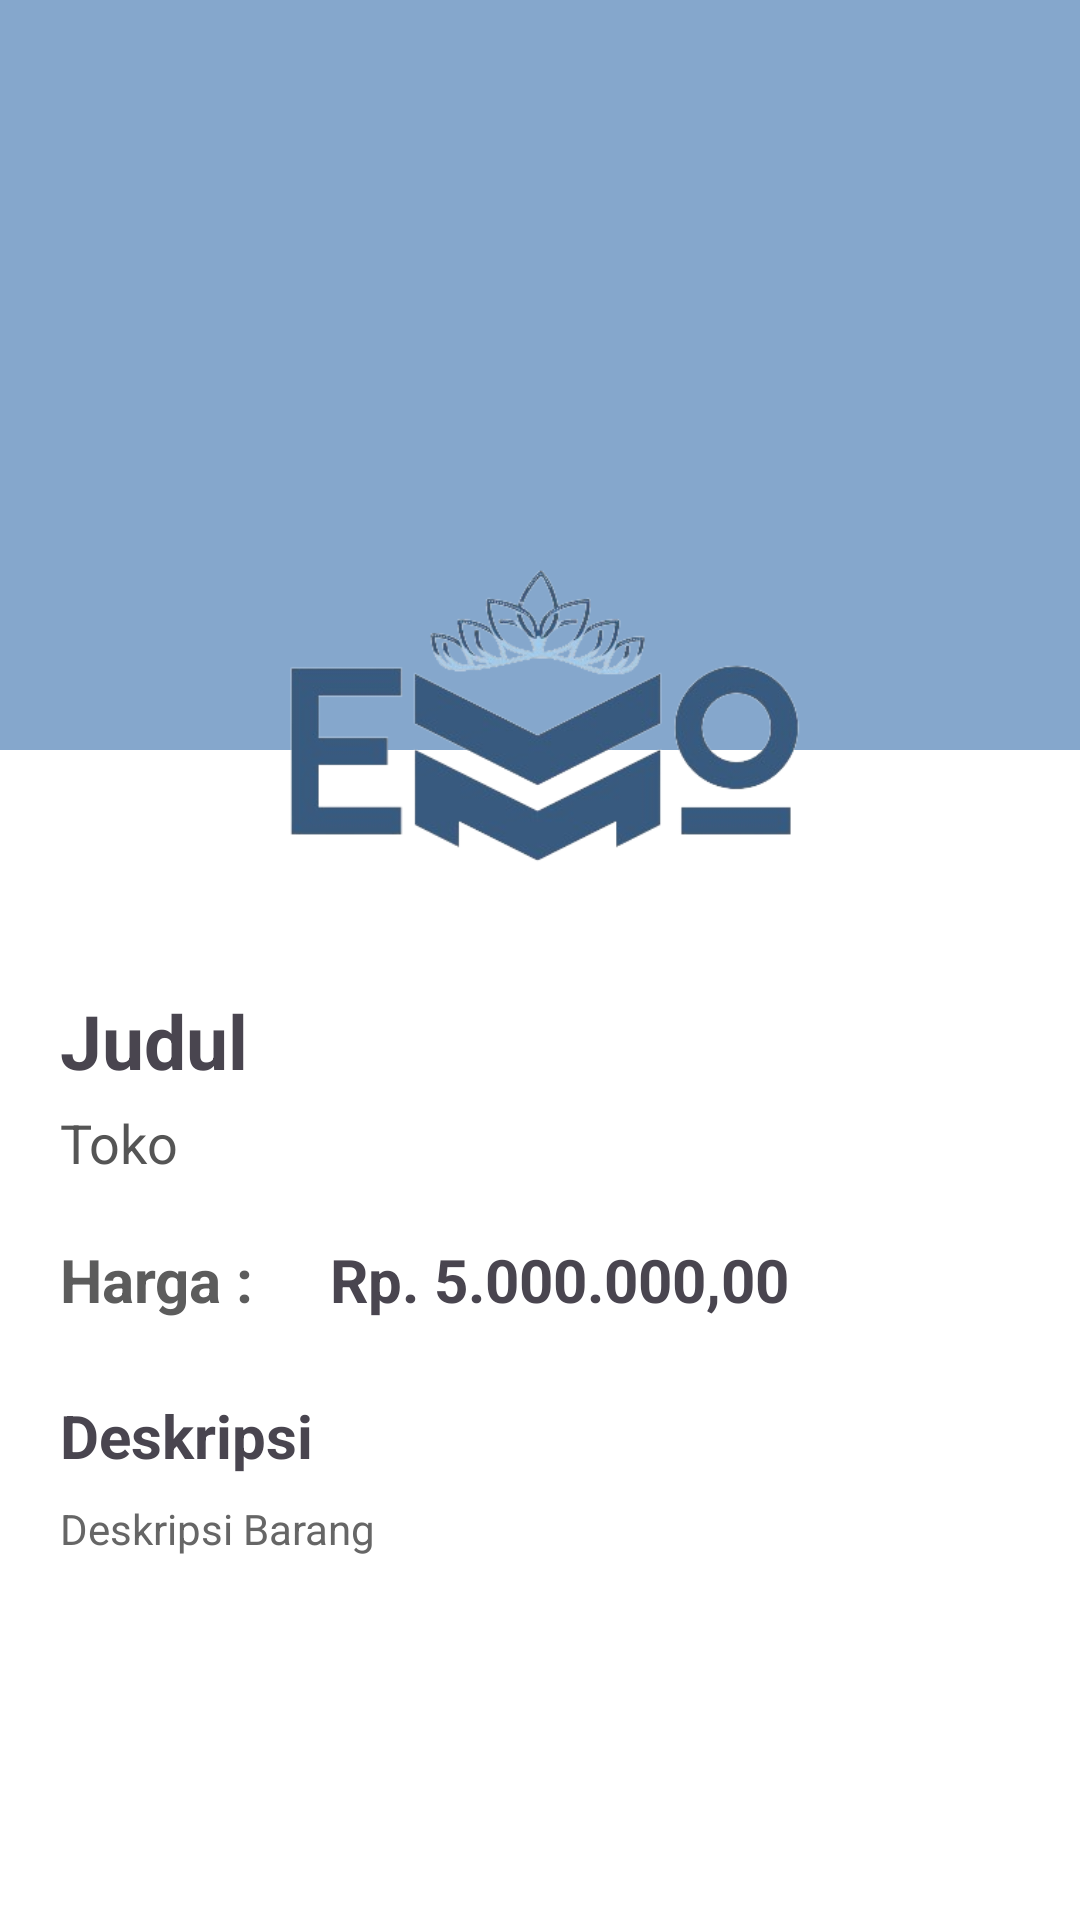

Write the Android layout XML for this screen, with the resource values it uses.
<!-- AndroidManifest.xml: application theme Theme.Virnandaelsa_3 -->
<!-- res/layout/frag_dtkatalog.xml -->
<?xml version="1.0" encoding="utf-8"?>
<androidx.constraintlayout.widget.ConstraintLayout xmlns:android="http://schemas.android.com/apk/res/android"
    xmlns:app="http://schemas.android.com/apk/res-auto"
    xmlns:tools="http://schemas.android.com/tools"
    android:layout_width="match_parent"
    android:layout_height="match_parent"
    android:background="@android:color/white">

    <ImageView
        android:id="@+id/imageView11"
        android:layout_width="wrap_content"
        android:layout_height="wrap_content"
        android:scaleType="fitXY"
        app:srcCompat="@drawable/blue"
        tools:layout_editor_absoluteX="0dp"
        tools:layout_editor_absoluteY="-4dp" />

    <ImageView
        android:id="@+id/gambar_dtktlg"
        android:layout_width="180dp"
        android:layout_height="125dp"
        android:layout_marginStart="125dp"
        android:layout_marginTop="175dp"
        android:layout_marginEnd="126dp"
        app:layout_constraintEnd_toEndOf="parent"
        app:layout_constraintStart_toStartOf="parent"
        app:layout_constraintTop_toTopOf="parent"
        app:srcCompat="@drawable/logo" />

    <TextView
        android:id="@+id/judul_dtktlg"
        android:layout_width="wrap_content"
        android:layout_height="wrap_content"
        android:layout_marginStart="20dp"
        android:layout_marginTop="330dp"
        android:text="Judul"
        android:textSize="25sp"
        android:textStyle="bold"
        app:layout_constraintStart_toStartOf="parent"
        app:layout_constraintTop_toTopOf="parent" />

    <TextView
        android:id="@+id/harga_dtktlg"
        android:layout_width="wrap_content"
        android:layout_height="wrap_content"
        android:layout_marginStart="110dp"
        android:layout_marginTop="113dp"
        android:text="Rp. 5.000.000,00"
        android:textSize="20sp"
        android:textStyle="bold"
        app:layout_constraintStart_toStartOf="parent"
        app:layout_constraintTop_toBottomOf="@+id/gambar_dtktlg" />

    <TextView
        android:id="@+id/toko_dtktlg"
        android:layout_width="wrap_content"
        android:layout_height="wrap_content"
        android:layout_marginStart="20dp"
        android:layout_marginTop="5dp"
        android:text="Toko"
        android:textColor="#555555"
        android:textSize="18sp"
        app:layout_constraintStart_toStartOf="parent"
        app:layout_constraintTop_toBottomOf="@+id/judul_dtktlg" />

    <TextView
        android:id="@+id/deskripsi_dtktlg"
        android:layout_width="350dp"
        android:layout_height="100dp"
        android:layout_marginStart="20dp"
        android:layout_marginTop="8dp"
        android:text="Deskripsi Barang"
        android:textColor="#666666"
        app:layout_constraintStart_toStartOf="parent"
        app:layout_constraintTop_toBottomOf="@+id/textView30" />

    <Button
        android:id="@+id/btn_pesan"
        android:layout_width="280dp"
        android:layout_height="43dp"
        android:layout_marginStart="100dp"
        android:layout_marginTop="350dp"
        android:layout_marginEnd="100dp"
        android:backgroundTint="#28A745"
        android:text="PESAN"
        android:textStyle="bold"
        app:cornerRadius="10dp"
        app:layout_constraintEnd_toEndOf="parent"
        app:layout_constraintStart_toStartOf="parent"
        app:layout_constraintTop_toBottomOf="@+id/gambar_dtktlg" />

    <TextView
        android:id="@+id/textView28"
        android:layout_width="wrap_content"
        android:layout_height="wrap_content"
        android:layout_marginStart="20dp"
        android:layout_marginTop="20dp"
        android:text="Harga :"
        android:textColor="#5C5C5C"
        android:textSize="20sp"
        android:textStyle="bold"
        app:layout_constraintStart_toStartOf="parent"
        app:layout_constraintTop_toBottomOf="@+id/toko_dtktlg" />

    <TextView
        android:id="@+id/textView30"
        android:layout_width="wrap_content"
        android:layout_height="wrap_content"
        android:layout_marginStart="20dp"
        android:layout_marginTop="25dp"
        android:text="Deskripsi"
        android:textSize="20sp"
        android:textStyle="bold"
        app:layout_constraintStart_toStartOf="parent"
        app:layout_constraintTop_toBottomOf="@+id/harga_dtktlg" />

    <Button
        android:id="@+id/btnDtKatalog"
        android:layout_width="70dp"
        android:layout_height="70dp"
        android:background="@null"
        android:backgroundTint="#85A7CC"
        android:gravity="center|start"
        app:icon="@drawable/back"
        app:iconGravity="textStart"
        app:iconSize="25sp"
        app:iconTint="#000000"
        tools:layout_editor_absoluteX="-4dp"
        tools:layout_editor_absoluteY="-3dp" />

</androidx.constraintlayout.widget.ConstraintLayout>
<!-- resources referenced by this layout -->
<resources>
  <!-- drawable back: png bitmap (drawable, 484 bytes) -->
  <!-- drawable blue: png bitmap (drawable, 1011 bytes) -->
  <!-- drawable logo: png bitmap (drawable, 52783 bytes) -->
  <style name="Theme.Virnandaelsa_3" parent="Base.Theme.Virnandaelsa_3" />
  <style name="Base.Theme.Virnandaelsa_3" parent="Theme.Material3.Light.NoActionBar">
          
          
      </style>
</resources>
